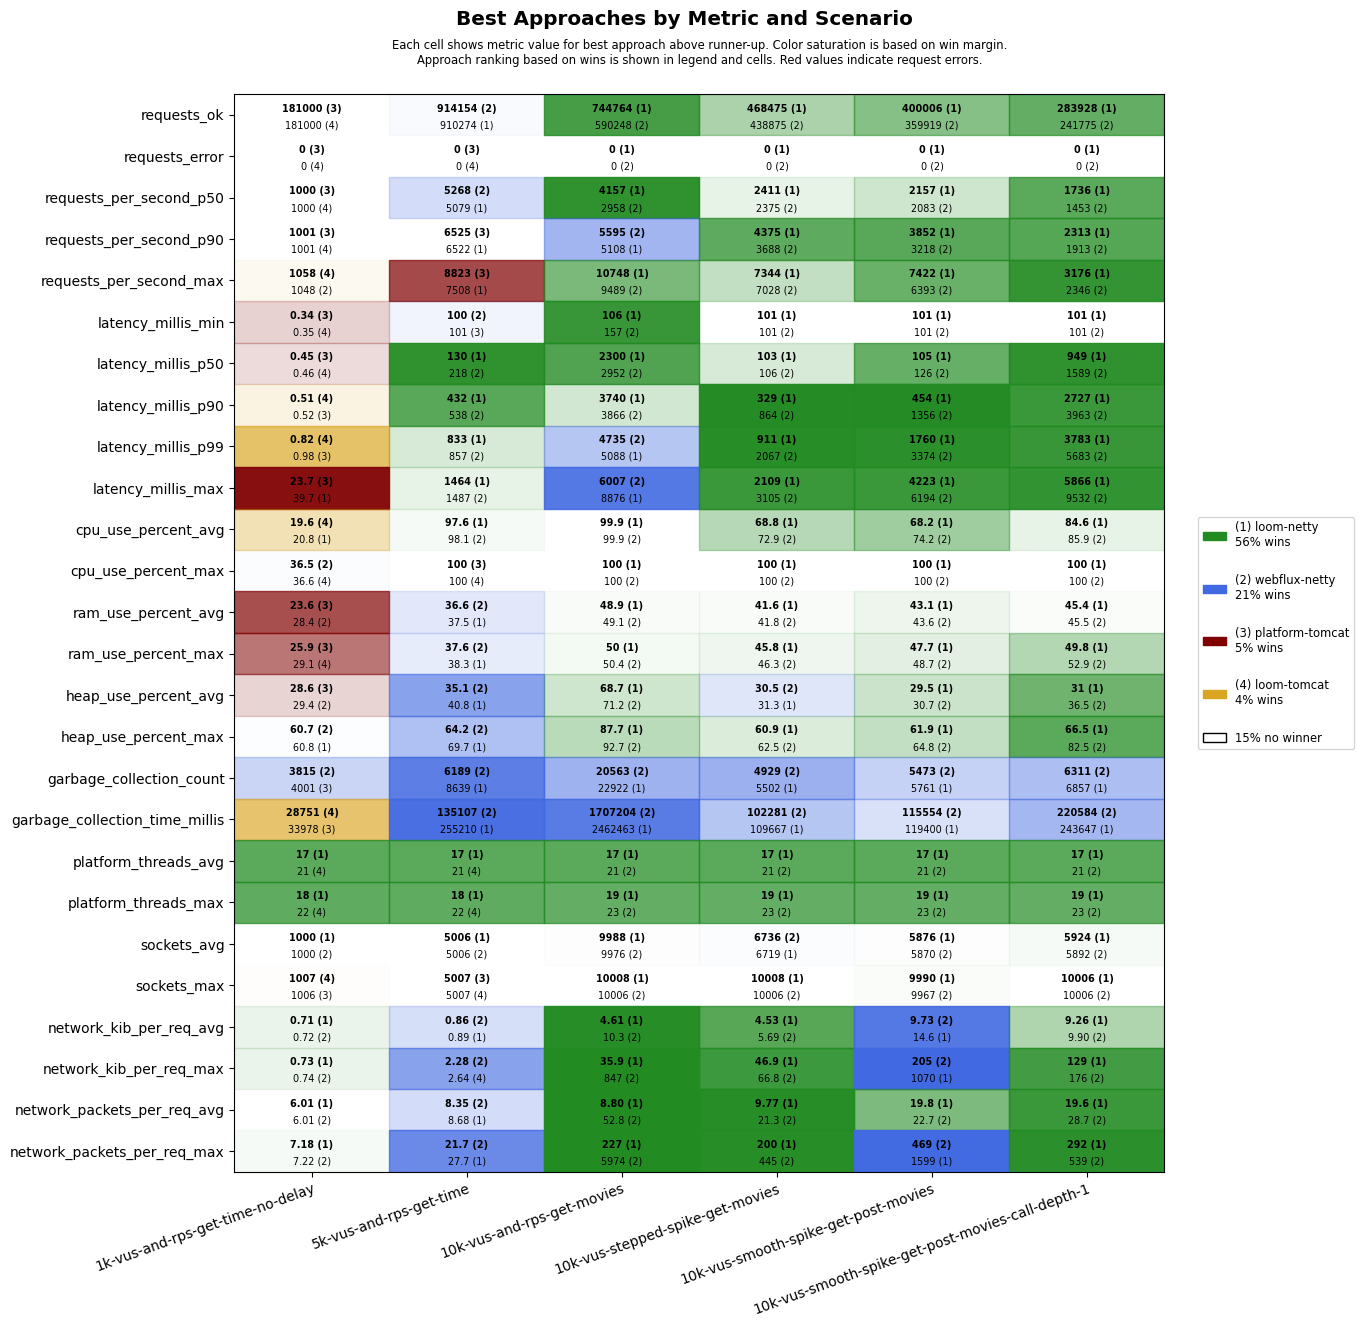

The file beside this chart, header and first rows:
scenario, approach, requests_ok, requests_error, requests_per_second_p50, requests_per_second_p90, requests_per_second_max, latency_millis_min, latency_millis_p50, latency_millis_p90, latency_millis_p99, latency_millis_max, cpu_use_percent_avg, cpu_use_percent_max, ram_use_percent_avg, ram_use_percent_max, heap_use_percent_avg, heap_use_percent_max, garbage_collection_count, garbage_collection_time_millis, platform_threads_avg, platform_threads_max, sockets_avg, sockets_max
1k-vus-and-rps-get-time-no-delay, platform-tomcat, 181000, 0, 1000, 1001, 1039, 0.34, 0.45, 0.52, 0.98, 23.7, 22.3, 39.6, 23.6, 25.9, 28.6, 64.3, 4001, 33978, 445, 446, 994, 1006
1k-vus-and-rps-get-time-no-delay, loom-tomcat, 181000, 0, 1000, 1001, 1058, 0.35, 0.46, 0.51, 0.82, 57.3, 19.6, 36.6, 28.7, 29.1, 33.8, 63.2, 4125, 28751, 21, 22, 994, 1007
1k-vus-and-rps-get-time-no-delay, loom-netty, 181000, 0, 1000, 1001, 1040, 0.44, 0.56, 0.63, 1.00, 39.7, 20.8, 37.5, 28.7, 29.4, 30.8, 60.8, 4124, 37729, 17, 18, 1000, 1006
1k-vus-and-rps-get-time-no-delay, webflux-netty, 180999, 0, 1000, 1001, 1048, 0.41, 0.52, 0.66, 1.16, 50.4, 21.6, 36.5, 28.4, 29.5, 29.4, 60.7, 3815, 34593, 21, 22, 1000, 1006
5k-vus-and-rps-get-time, platform-tomcat, 873474, 0, 4915, 6525, 8823, 101, 391, 882, 1339, 2591, 99.2, 100, 44.3, 49.0, 47.2, 79.5, 9837, 346886, 3127, 3837, 4991, 5007
5k-vus-and-rps-get-time, loom-tomcat, 725442, 0, 4085, 4879, 6173, 117, 1134, 1475, 1780, 2330, 99.0, 100, 41.0, 41.7, 80.2, 95.0, 46454, 2432488, 21, 22, 5001, 5007
5k-vus-and-rps-get-time, loom-netty, 910274, 0, 5079, 6522, 7508, 101, 130, 432, 833, 1464, 97.6, 100, 37.5, 38.3, 40.8, 69.7, 8639, 255210, 17, 18, 5006, 5007
5k-vus-and-rps-get-time, webflux-netty, 914154, 0, 5268, 5939, 7145, 100, 218, 538, 857, 1487, 98.1, 100, 36.6, 37.6, 35.1, 64.2, 6189, 135107, 21, 22, 5006, 5007
10k-vus-and-rps-get-movies, platform-tomcat, 826079, 9037, 4130, 7881, 11286, 101, 1241, 2127, 2692, 61267, 99.4, 100, 56.0, 62.6, 51.4, 79.7, 11347, 605096, 5693, 7211, 10082, 10355
10k-vus-and-rps-get-movies, loom-tomcat, 586731, 10747, 3308, 4285, 6964, 103, 2474, 3094, 3724, 59684, 99.1, 100, 49.0, 49.9, 76.0, 97.0, 41545, 3016681, 21, 22, 9990, 10008
10k-vus-and-rps-get-movies, loom-netty, 744764, 0, 4157, 5108, 10748, 106, 2300, 3740, 5088, 8876, 99.9, 100, 48.9, 50.0, 68.7, 87.7, 22922, 2462463, 17, 19, 9988, 10008
10k-vus-and-rps-get-movies, webflux-netty, 590248, 0, 2958, 5595, 9489, 157, 2952, 3866, 4735, 6007, 99.9, 100, 49.1, 50.4, 71.2, 92.7, 20563, 1707204, 21, 23, 9976, 10006
10k-vus-stepped-spike-get-movies, platform-tomcat, 449555, 2624, 2392, 3918, 6630, 101, 101, 160, 1087, 60001, 66.0, 100, 42.2, 47.6, 32.6, 70.0, 4618, 61317, 621, 1046, 6511, 10008
10k-vus-stepped-spike-get-movies, loom-tomcat, 447762, 2609, 2400, 3873, 5930, 101, 101, 226, 1142, 60001, 64.3, 100, 42.5, 48.5, 38.9, 80.3, 5613, 96943, 21, 23, 6527, 10006
10k-vus-stepped-spike-get-movies, loom-netty, 468475, 0, 2411, 4375, 7344, 101, 103, 329, 911, 2109, 68.8, 100, 41.6, 45.8, 31.3, 60.9, 5502, 109667, 17, 19, 6719, 10008
10k-vus-stepped-spike-get-movies, webflux-netty, 438875, 0, 2375, 3688, 7028, 101, 106, 864, 2067, 3105, 72.9, 100, 41.8, 46.3, 30.5, 62.5, 4929, 102281, 21, 23, 6736, 10006
10k-vus-smooth-spike-get-post-movies, platform-tomcat, 391156, 1808, 2145, 3790, 6280, 101, 103, 322, 1296, 60001, 68.0, 100, 43.2, 49.6, 30.8, 69.8, 4664, 63872, 533, 1064, 5736, 10006
10k-vus-smooth-spike-get-post-movies, loom-tomcat, 398556, 1808, 2203, 3842, 5811, 101, 103, 291, 1255, 60001, 65.9, 100, 43.7, 49.4, 34.7, 78.1, 5548, 79382, 21, 23, 5721, 10006
10k-vus-smooth-spike-get-post-movies, loom-netty, 400006, 0, 2157, 3852, 7422, 101, 105, 454, 1760, 4223, 68.2, 100, 43.1, 47.7, 29.5, 61.9, 5761, 119400, 17, 19, 5876, 9990
10k-vus-smooth-spike-get-post-movies, webflux-netty, 359919, 0, 2083, 3218, 6393, 101, 126, 1356, 3374, 6194, 74.2, 100, 43.6, 48.7, 30.7, 64.8, 5473, 115554, 21, 23, 5870, 9967
10k-vus-smooth-spike-get-post-movies-cal…, platform-tomcat, 249042, 7817, 1504, 2086, 2795, 10.9, 597, 1518, 21234, 60001, 83.3, 100, 48.1, 56.9, 48.8, 89.8, 7559, 329251, 2381, 4540, 5623, 9905
10k-vus-smooth-spike-get-post-movies-cal…, loom-tomcat, 225076, 8158, 1324, 1961, 2826, 101, 572, 2176, 21422, 60001, 80.3, 100, 47.8, 53.6, 52.6, 96.3, 11806, 509342, 21, 23, 5697, 9920
10k-vus-smooth-spike-get-post-movies-cal…, loom-netty, 283928, 0, 1736, 2313, 3176, 101, 949, 2727, 3783, 5866, 84.6, 100, 45.4, 49.8, 31.0, 66.5, 6857, 243647, 17, 19, 5924, 10006
10k-vus-smooth-spike-get-post-movies-cal…, webflux-netty, 241775, 0, 1453, 1913, 2346, 101, 1589, 3963, 5683, 9532, 85.9, 100, 45.5, 52.9, 36.5, 82.5, 6311, 220584, 21, 23, 5892, 10006
